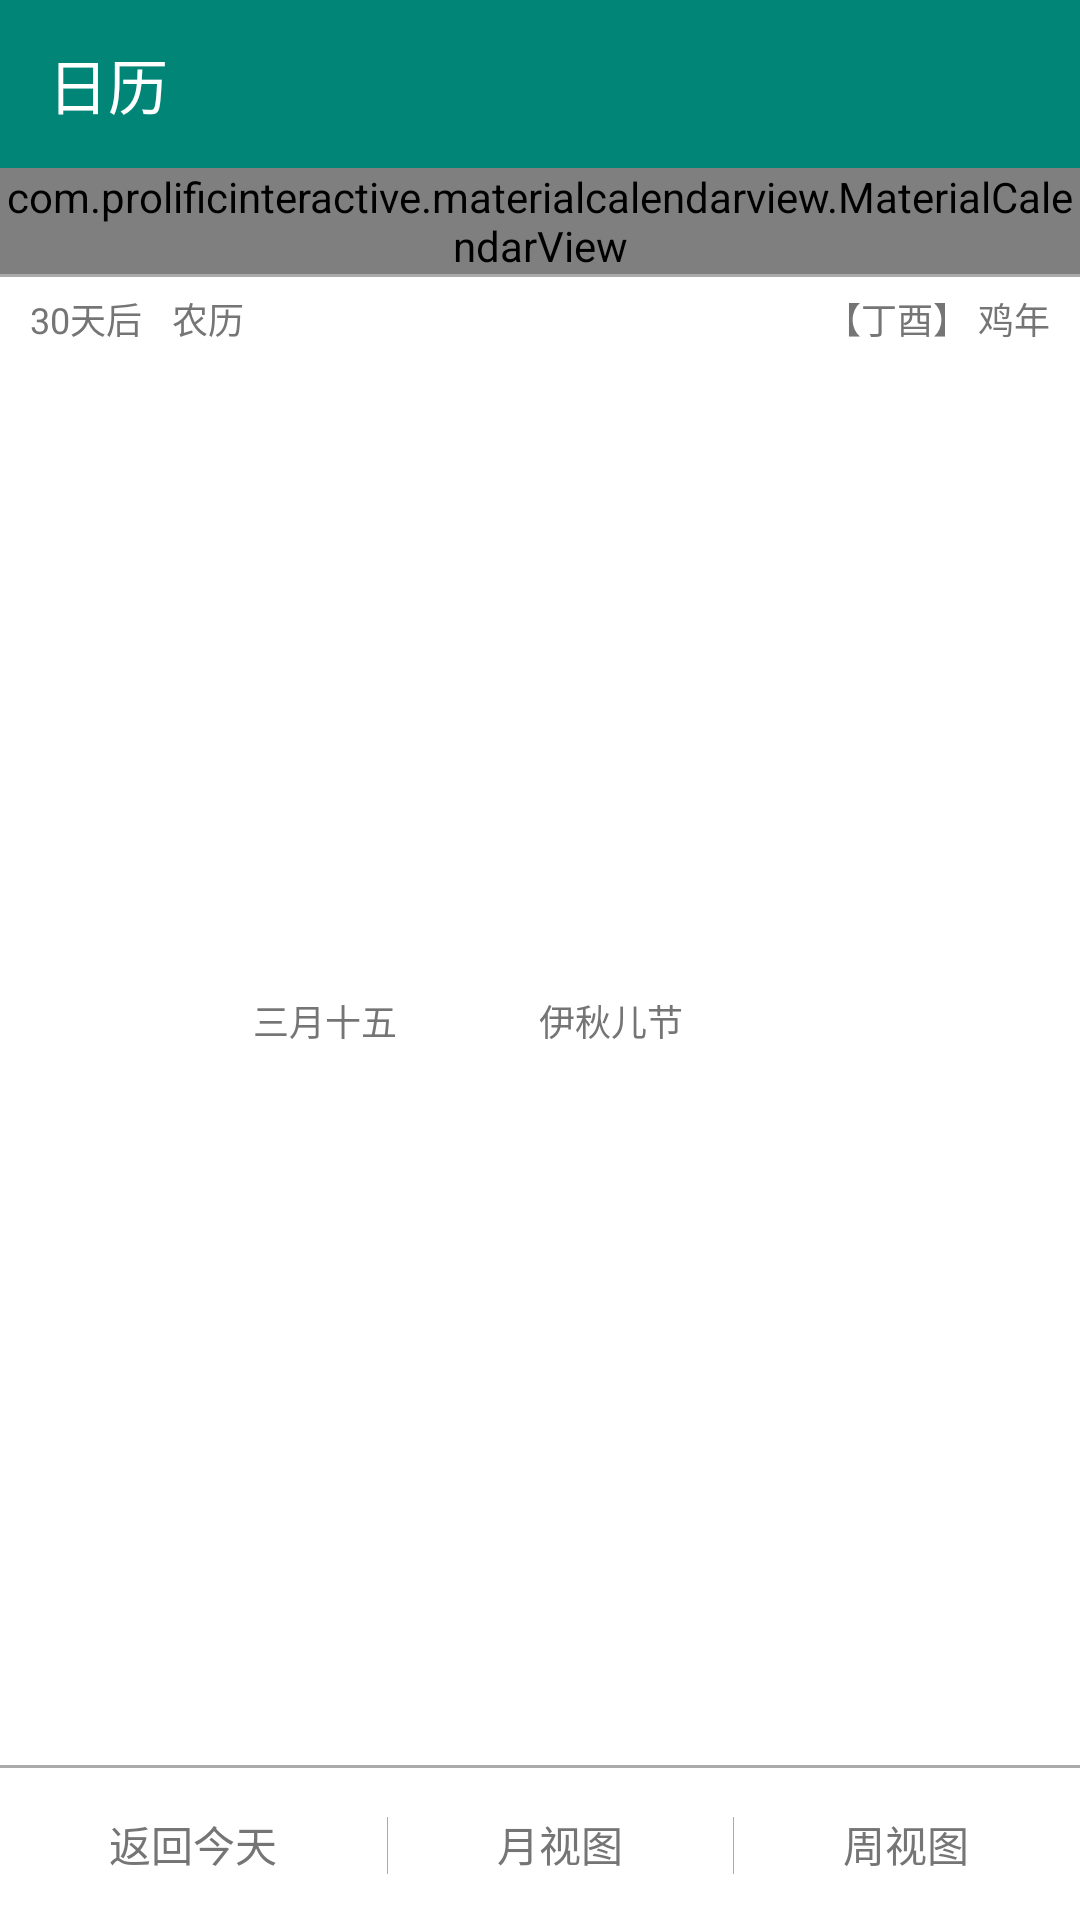

This screen was rendered from an Android layout file. Write that file and the resources it references.
<!-- AndroidManifest.xml: application theme AppTheme -->
<!-- res/layout/activity_calendar.xml -->
<?xml version="1.0" encoding="utf-8"?>
<LinearLayout xmlns:android="http://schemas.android.com/apk/res/android"
    xmlns:tools="http://schemas.android.com/tools"
    xmlns:app="http://schemas.android.com/apk/res-auto"
    android:layout_width="match_parent"
    android:layout_height="match_parent"
    android:orientation="vertical"
    tools:context=".module.me.CalendarActivity">

    <android.support.design.widget.AppBarLayout
        android:layout_width="match_parent"
        android:layout_height="wrap_content"
        android:theme="@style/ThemeOverlay.AppCompat.Dark.ActionBar">

        <android.support.v7.widget.Toolbar
            android:id="@+id/toolbar_calendar"
            android:layout_width="match_parent"
            android:layout_height="?android:actionBarSize"
            android:background="@color/colorPrimary"
            app:popupTheme="@style/ThemeOverlay.AppCompat.Light"
            app:title="@string/calendar_toolbar_name" />
    </android.support.design.widget.AppBarLayout>

    <com.prolificinteractive.materialcalendarview.MaterialCalendarView
        android:id="@+id/calendarView_calendar"
        android:layout_width="match_parent"
        android:layout_height="wrap_content"
        app:mcv_showOtherDates="all"
        app:mcv_selectionColor="#00F"/>

    <View android:layout_width="match_parent"
        android:layout_height="1dp"
        android:background="@color/darker_gray"/>

    <LinearLayout
        android:layout_width="match_parent"
        android:layout_height="0dp"
        android:layout_weight="1"
        android:background="@color/white"
        android:gravity="center_vertical"
        android:orientation="horizontal"
        android:paddingBottom="5dp"
        android:paddingTop="5dp"
        android:paddingLeft="10dp"
        android:paddingRight="10dp">

        <TextView android:id="@+id/distance_todaynumber_calendar"
            android:layout_width="wrap_content"
            android:layout_height="wrap_content"
            android:layout_gravity="top|left"
            android:text="30"
            android:textColor="@color/secondary_text"
            android:textSize="12sp"/>

        <TextView
            android:layout_width="wrap_content"
            android:layout_height="wrap_content"
            android:layout_gravity="top|left"
            android:text="天"
            android:textColor="@color/secondary_text"
            android:textSize="12sp"/>

        <TextView
            android:id="@+id/beforeorback_calendar"
            android:layout_width="wrap_content"
            android:layout_height="wrap_content"
            android:layout_gravity="top|left"
            android:layout_marginRight="10dp"
            android:text="后"
            android:textColor="@color/secondary_text"
            android:textSize="12sp"/>

        <TextView
            android:layout_width="wrap_content"
            android:layout_height="wrap_content"
            android:layout_gravity="top|left"
            android:text="农历 "
            android:textColor="@color/secondary_text"
            android:textSize="12sp"/>

        <TextView
            android:id="@+id/nongli_date_calendar"
            android:layout_width="0dp"
            android:layout_height="wrap_content"
            android:layout_weight="1"
            android:text="三月十五"
            android:textColor="@color/secondary_text"
            android:textSize="12sp"/>

        <TextView
            android:id="@+id/holidayname_date_calendar"
            android:layout_width="0dp"
            android:layout_height="wrap_content"
            android:layout_weight="1"
            android:text="伊秋儿节"
            android:textColor="@color/secondary_text"
            android:textSize="12sp"/>

        <TextView
            android:id="@+id/cyclical_calendar"
            android:layout_width="wrap_content"
            android:layout_height="wrap_content"
            android:layout_gravity="top|right"
            android:layout_marginRight="3dp"
            android:text="【丁酉】"
            android:textColor="@color/secondary_text"
            android:textSize="12sp"/>

        <TextView
            android:id="@+id/animals_year_calendar"
            android:layout_width="wrap_content"
            android:layout_height="wrap_content"
            android:layout_gravity="right|top"
            android:text="鸡年"
            android:textColor="@color/secondary_text"
            android:textSize="12sp"/>
    </LinearLayout>

    <View
        android:layout_width="match_parent"
        android:layout_height="1dp"
        android:background="@color/darker_gray"/>

    <TableLayout
        android:layout_width="match_parent"
        android:layout_height="wrap_content"
        android:background="@android:color/white"
        android:stretchColumns="0,2,4">

        <TableRow>

            <TextView
                android:id="@+id/back_today_calendar"
                android:gravity="center"
                android:paddingBottom="15dp"
                android:paddingTop="15dp"
                android:text="返回今天"
                android:textColor="@color/secondary_text"/>

            <TextView
                android:layout_width="1px"
                android:background="@android:color/darker_gray" />

            <TextView
                android:id="@+id/month_view_calendar"
                android:gravity="center"
                android:paddingBottom="15dp"
                android:paddingTop="15dp"
                android:text="月视图"
                android:textColor="@color/secondary_text"/>

            <TextView
                android:layout_width="1px"
                android:background="@android:color/darker_gray" />

            <TextView
                android:id="@+id/week_view_calendar"
                android:gravity="center"
                android:paddingBottom="15dp"
                android:paddingTop="15dp"
                android:text="周视图"
                android:textColor="@color/secondary_text"/>
        </TableRow>
    </TableLayout>
</LinearLayout>
<!-- resources referenced by this layout -->
<resources>
  <color name="colorPrimary">#008577</color>
  <color name="darker_gray">#aaa</color>
  <color name="secondary_text">#757575</color>
  <color name="white">#FFFFFF</color>
  <string name="calendar_toolbar_name">日历</string>
  <style name="AppTheme" parent="Theme.AppCompat.Light.DarkActionBar">
          
          <item name="colorPrimary">@color/colorPrimary</item>
          <item name="colorPrimaryDark">@color/colorPrimaryDark</item>
          <item name="colorAccent">@color/colorAccent</item>
          <item name="windowNoTitle">true</item>
      </style>
  <color name="colorPrimaryDark">#00574B</color>
  <color name="colorAccent">#D81B60</color>
</resources>
